Image classification data set "dataset" (Shourya24536/Car-Checkro on GitHub). Class labels (3): major dent, minor dent, no dent.

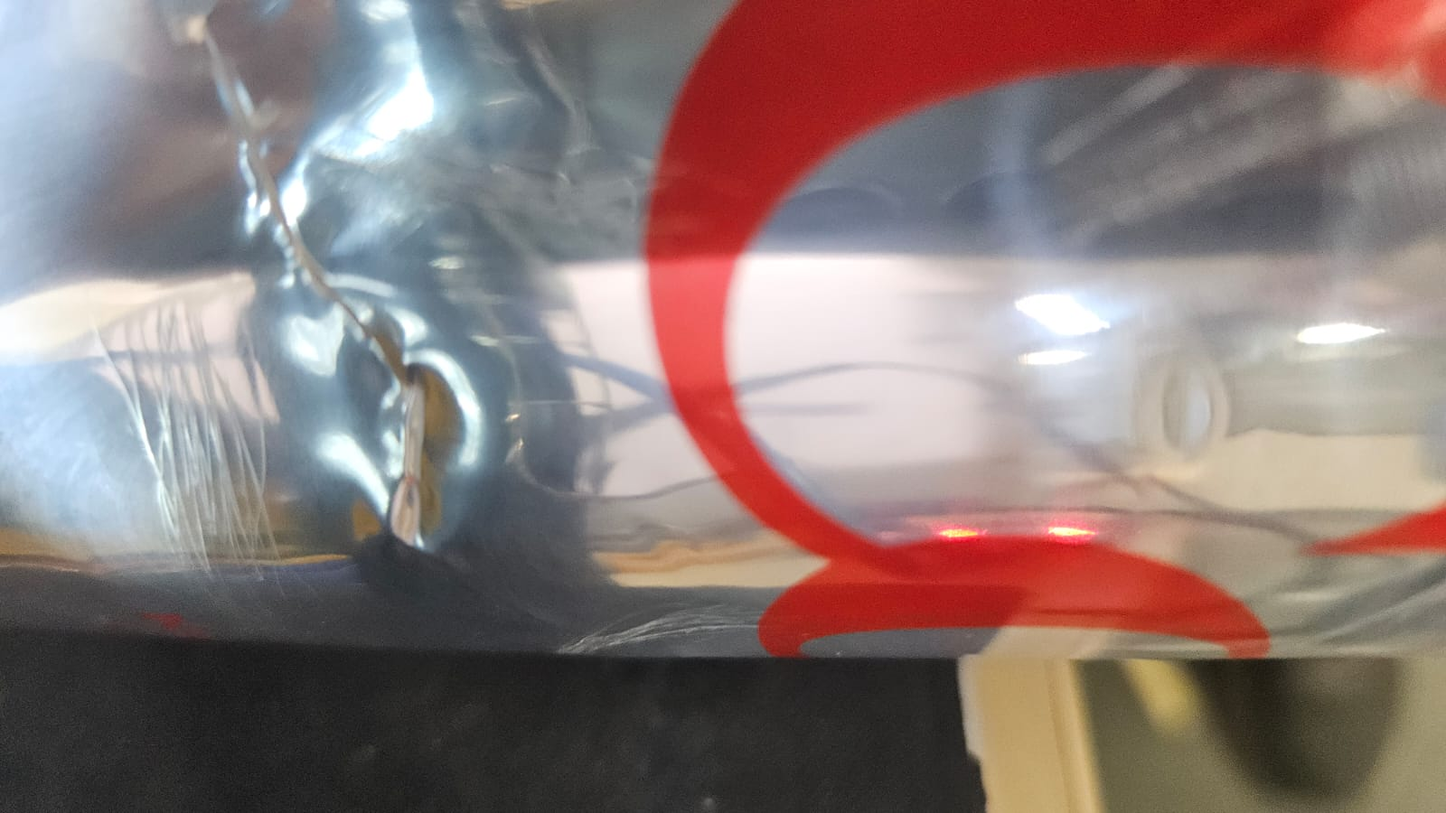
Label: minor dent

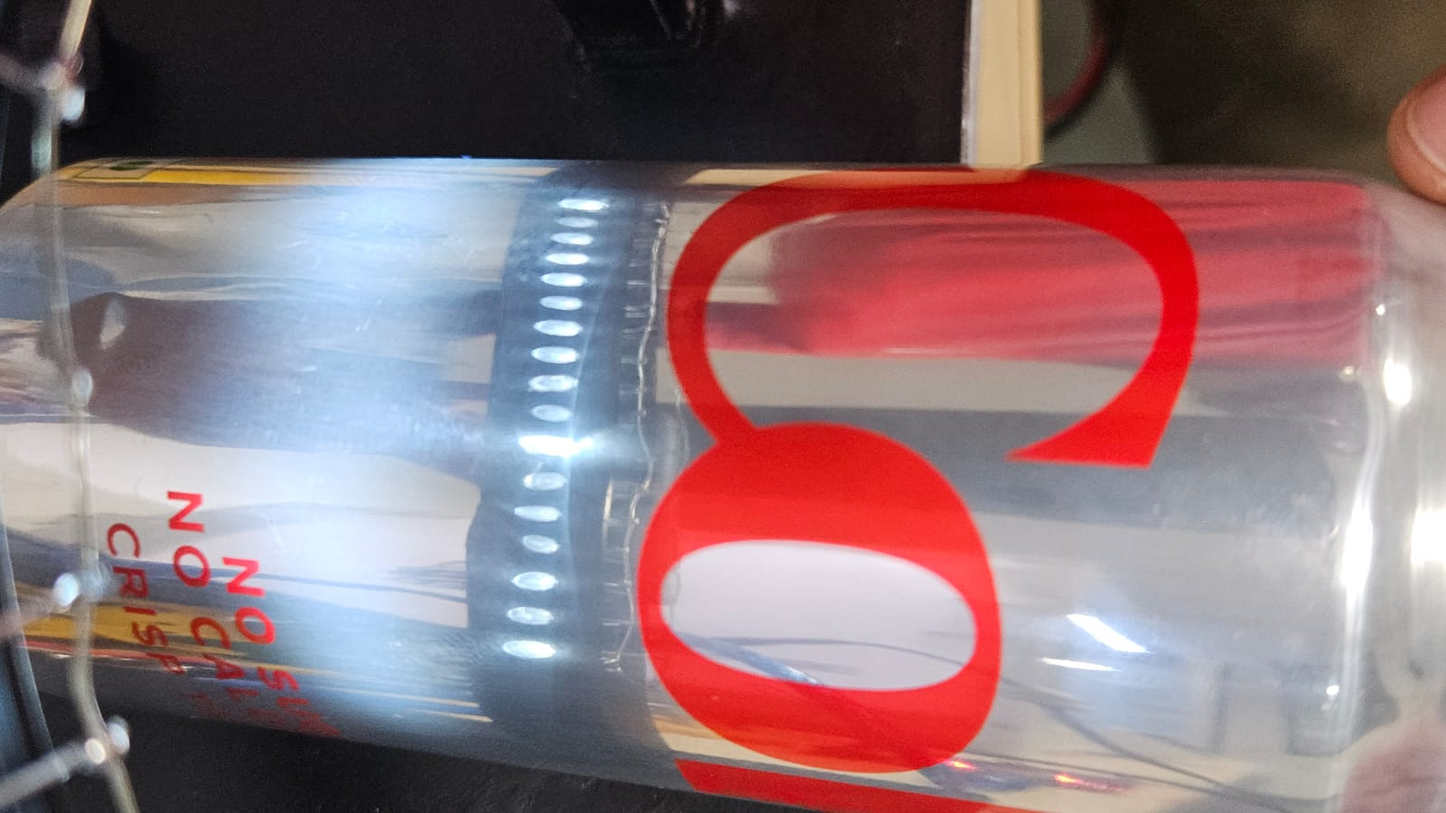
Label: no dent

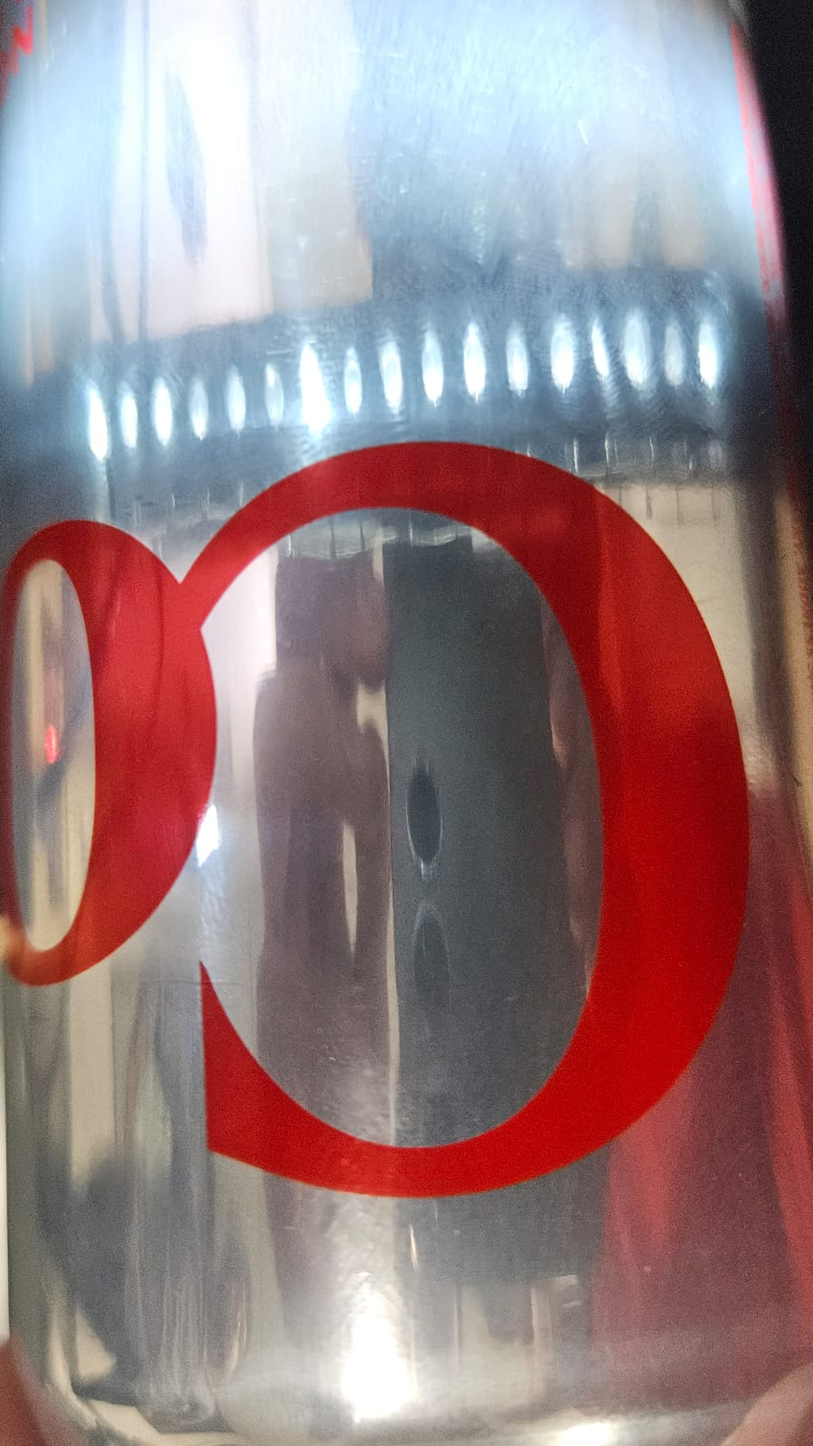
Label: no dent

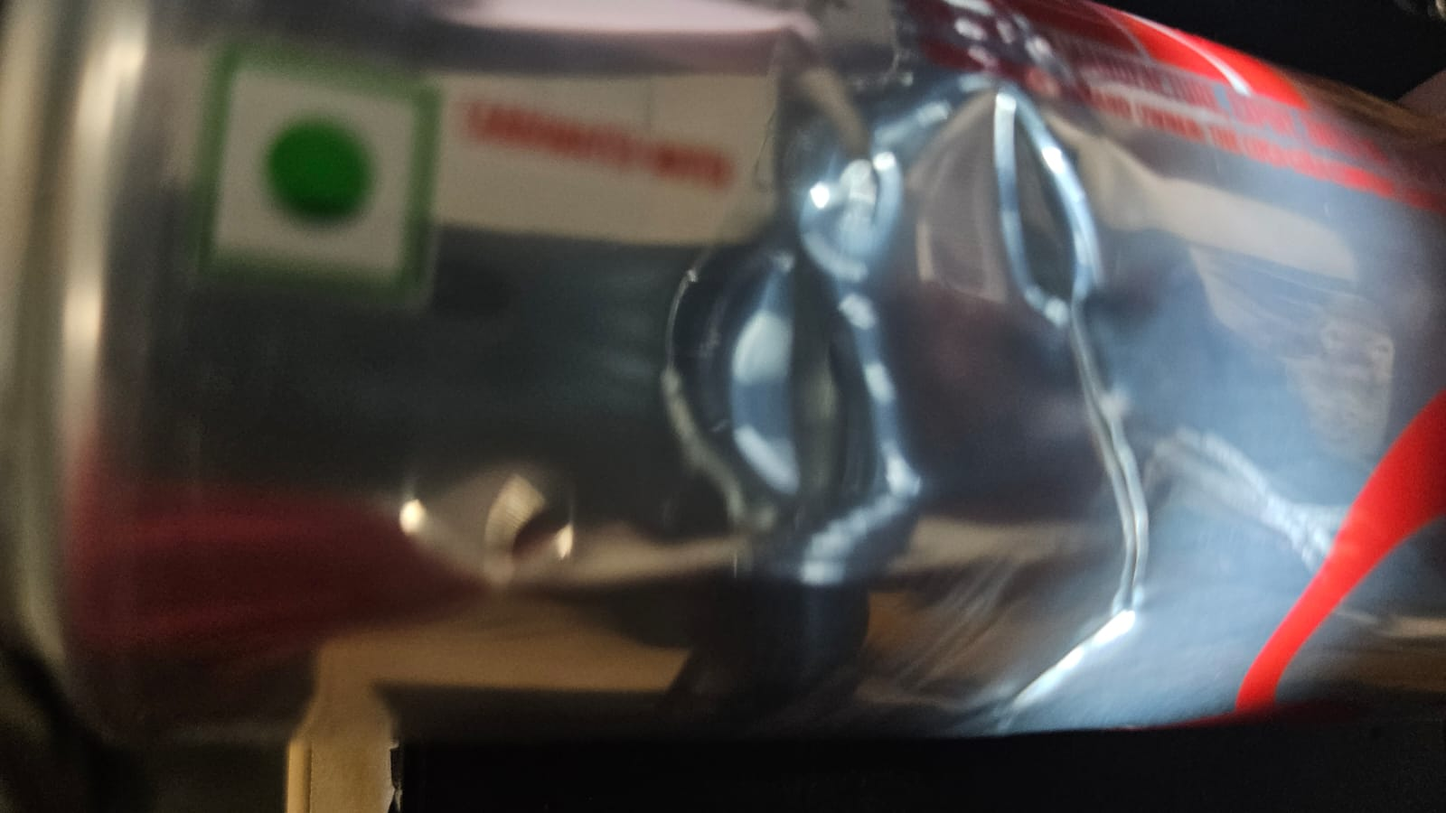
Label: minor dent

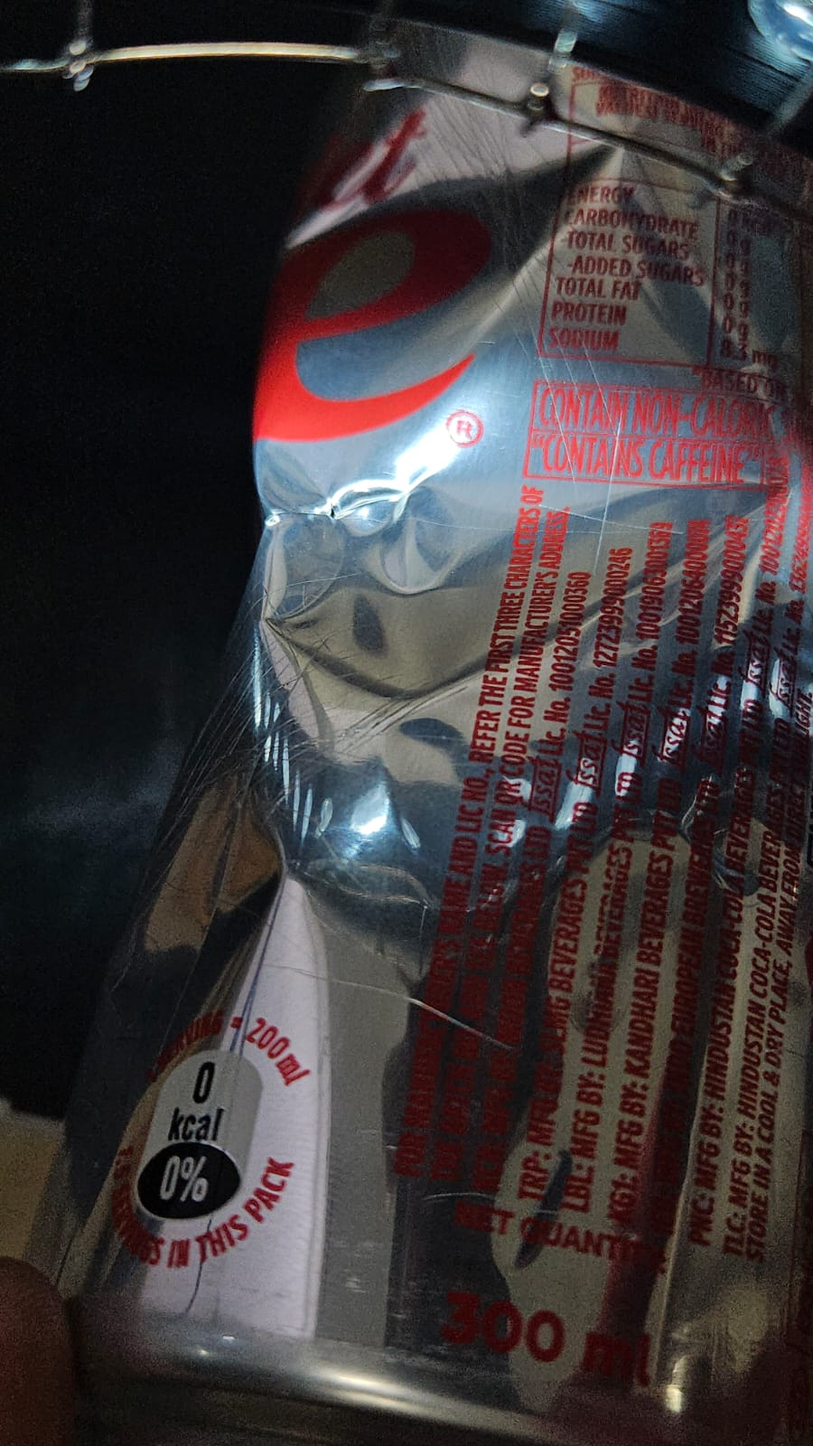
Label: major dent

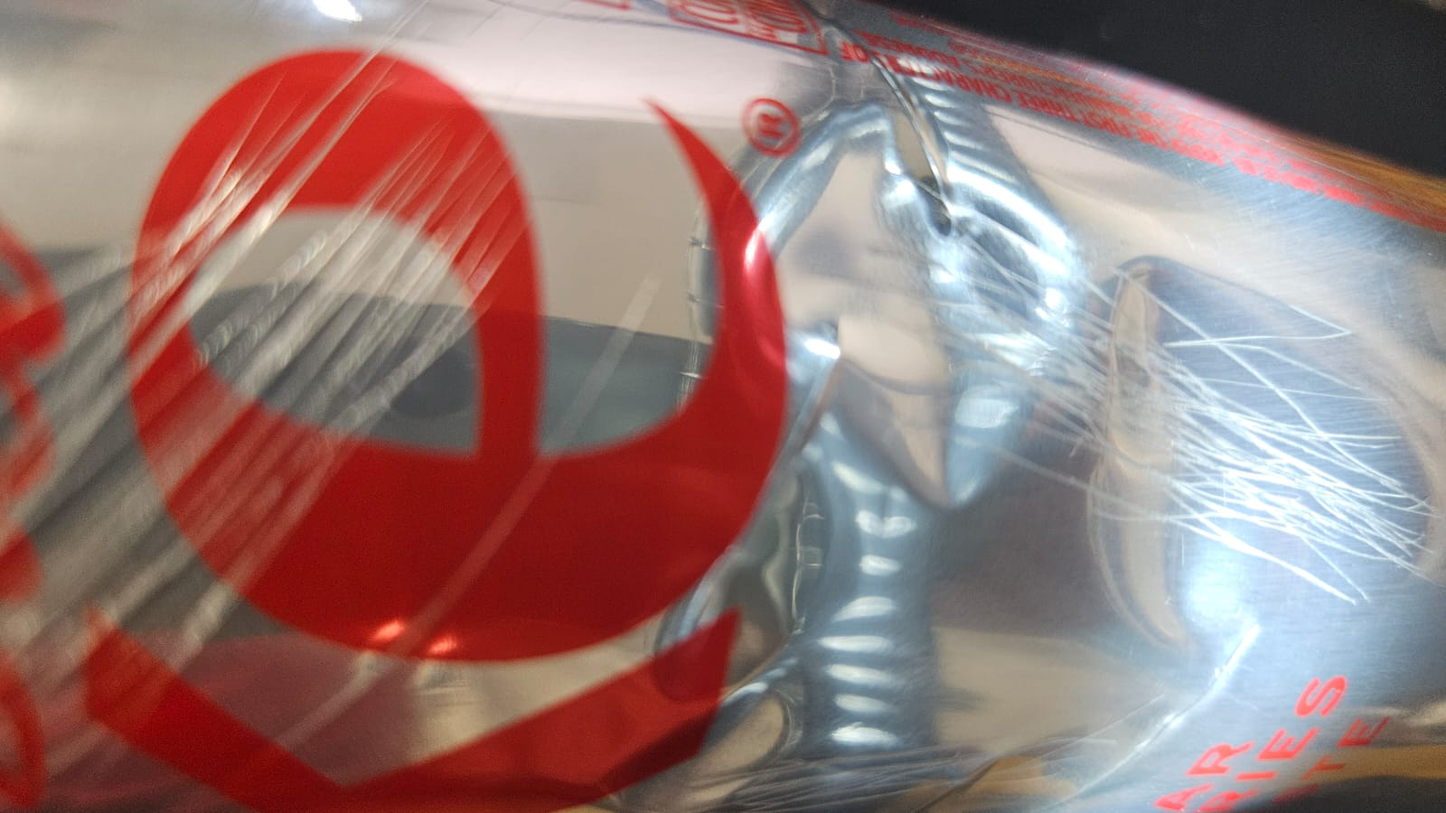
Label: minor dent
